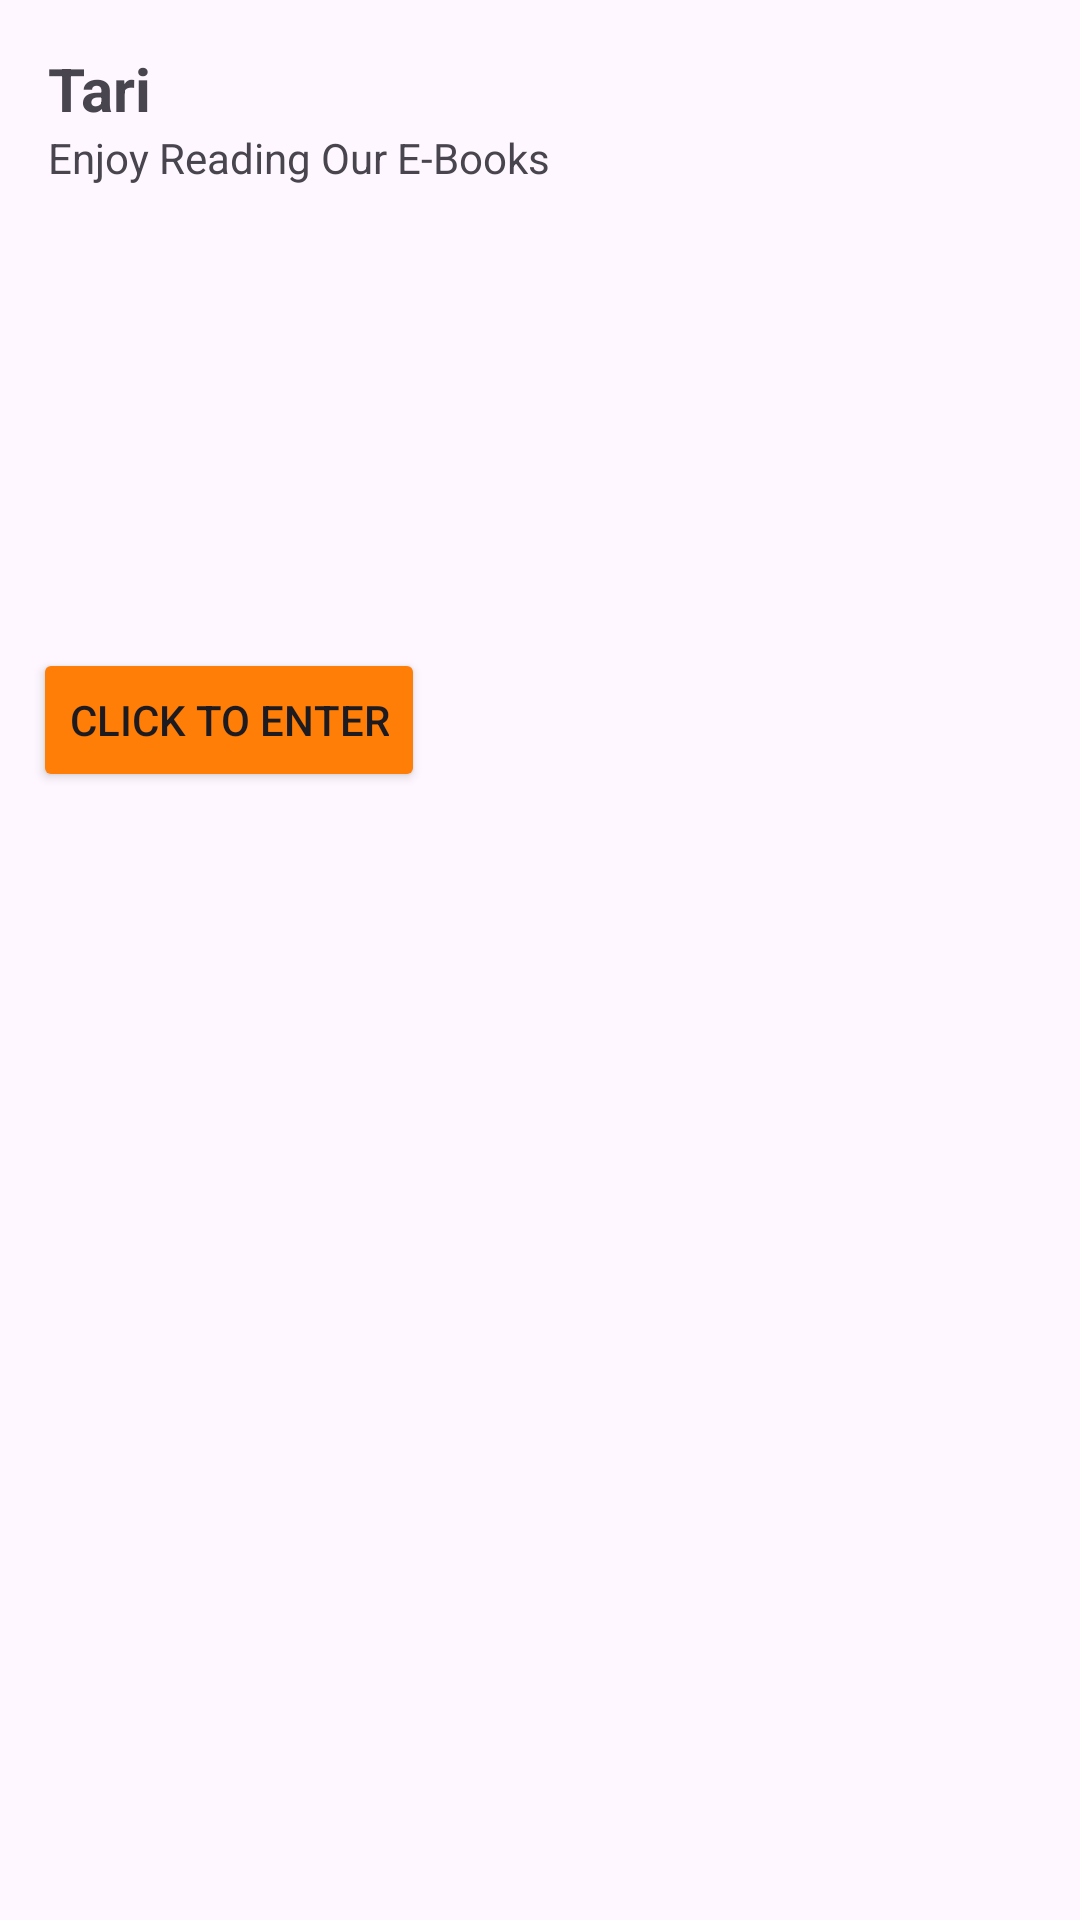

Android layout source for this screen:
<!-- AndroidManifest.xml: application theme Theme.ProjectBP0707 -->
<!-- res/layout/activity_home2.xml -->
<?xml version="1.0" encoding="utf-8"?>
<androidx.constraintlayout.widget.ConstraintLayout xmlns:android="http://schemas.android.com/apk/res/android"
    xmlns:app="http://schemas.android.com/apk/res-auto"
    xmlns:tools="http://schemas.android.com/tools"
    android:layout_width="match_parent"
    android:layout_height="match_parent"
    tools:context=".Home2">

    <TextView
        android:id="@+id/nama"
        android:layout_width="match_parent"
        android:layout_height="wrap_content"
        android:layout_marginStart="16dp"
        android:layout_marginTop="16dp"
        android:layout_marginEnd="16dp"
        android:text="Tari"
        android:textSize="20sp"
        android:textStyle="bold"
        app:layout_constraintEnd_toEndOf="parent"
        app:layout_constraintStart_toStartOf="parent"
        app:layout_constraintTop_toTopOf="parent" />

    <TextView
        android:id="@+id/info"
        android:layout_width="match_parent"
        android:layout_height="wrap_content"
        android:layout_marginStart="16dp"
        android:layout_marginEnd="16dp"
        android:text="Enjoy Reading Our E-Books"
        app:layout_constraintEnd_toEndOf="parent"
        app:layout_constraintHorizontal_bias="0.0"
        app:layout_constraintStart_toStartOf="parent"
        app:layout_constraintTop_toBottomOf="@+id/nama" />

    <ImageView
        android:id="@+id/imageView2"
        android:layout_width="394dp"
        android:layout_height="254dp"
        android:layout_marginStart="16dp"
        android:layout_marginEnd="16dp"
        app:layout_constraintEnd_toEndOf="parent"
        app:layout_constraintStart_toStartOf="parent"
        app:layout_constraintTop_toBottomOf="@+id/info"
        app:srcCompat="@drawable/pic" />

    <Button
        android:id="@+id/button3"
        android:layout_width="wrap_content"
        android:layout_height="wrap_content"
        android:layout_marginStart="28dp"
        android:layout_marginBottom="52dp"
        android:backgroundTint="#FE7E07"
        android:text="Click to Enter"
        app:layout_constraintBottom_toBottomOf="@+id/imageView2"
        app:layout_constraintStart_toStartOf="@+id/imageView2" />


</androidx.constraintlayout.widget.ConstraintLayout>
<!-- resources referenced by this layout -->
<resources>
  <style name="Theme.ProjectBP0707" parent="Base.Theme.ProjectBP0707" />
  <style name="Base.Theme.ProjectBP0707" parent="Theme.Material3.DayNight.NoActionBar">
          
          
      </style>
</resources>
